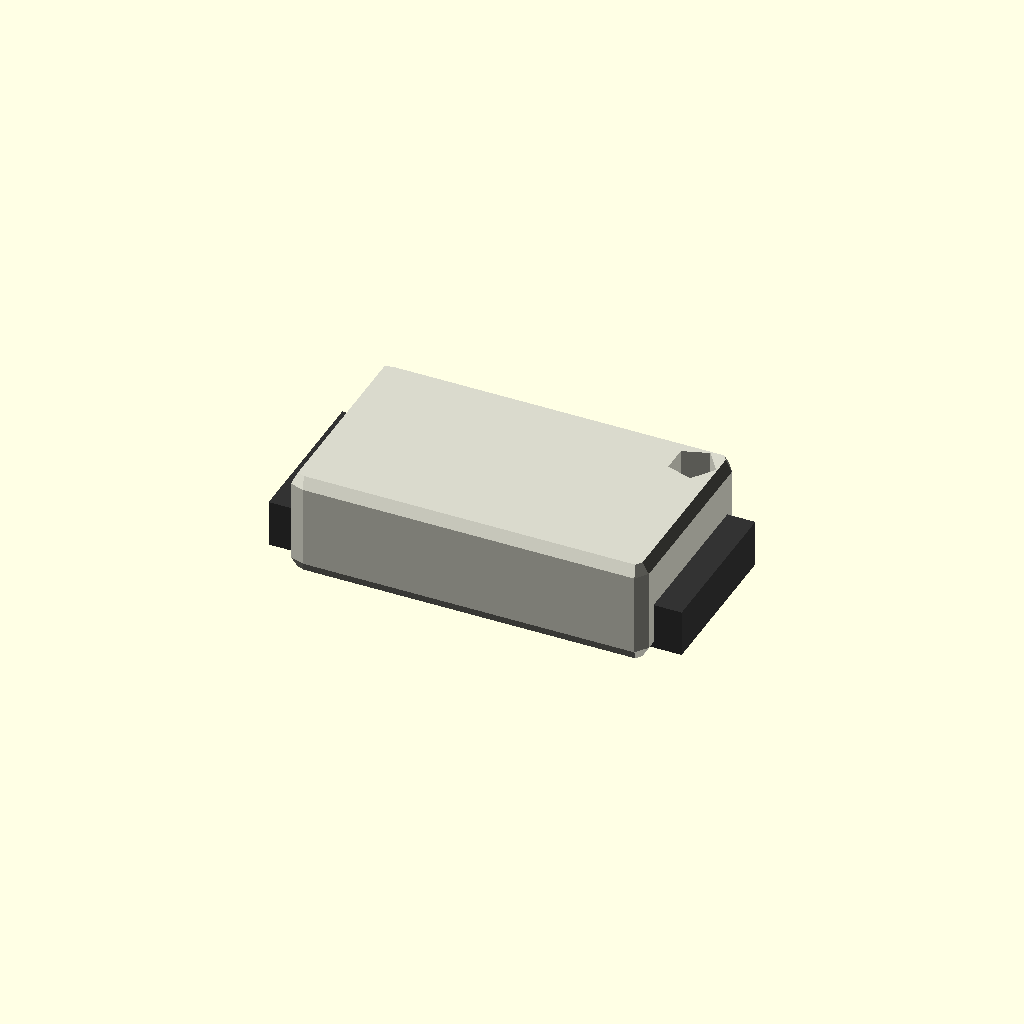
Cell 1: the model at its default parameters.
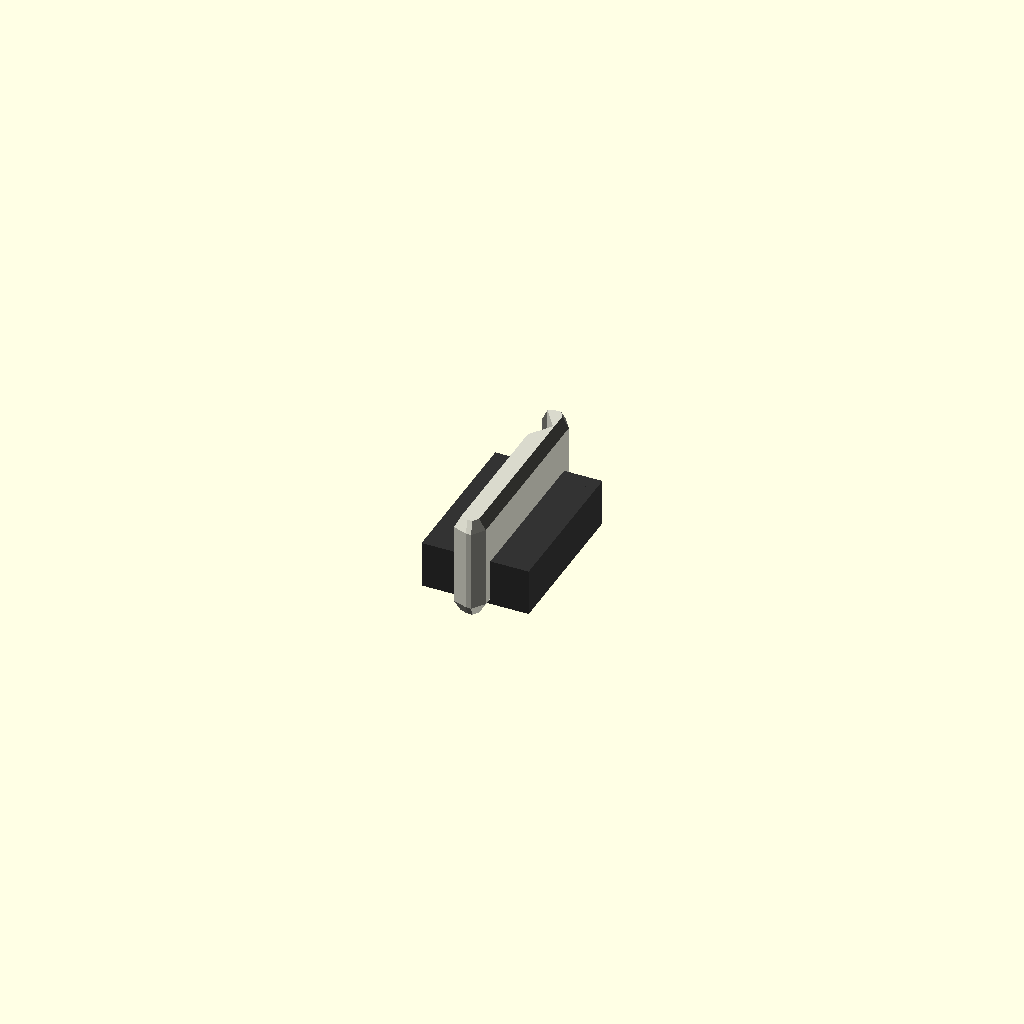
Cell 2 — body_length set to 0.1, the other parameters unchanged.
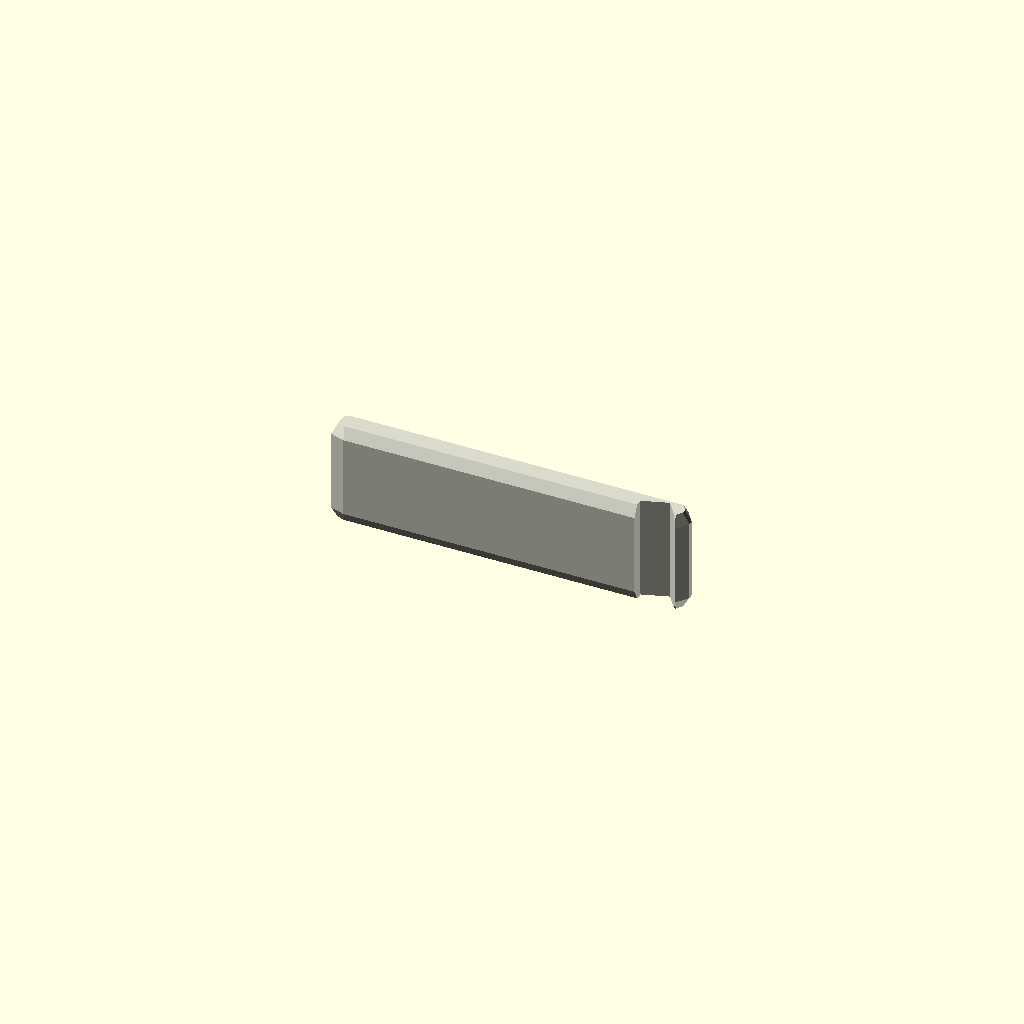
Cell 3: body_width = 0.1 (everything else at default).
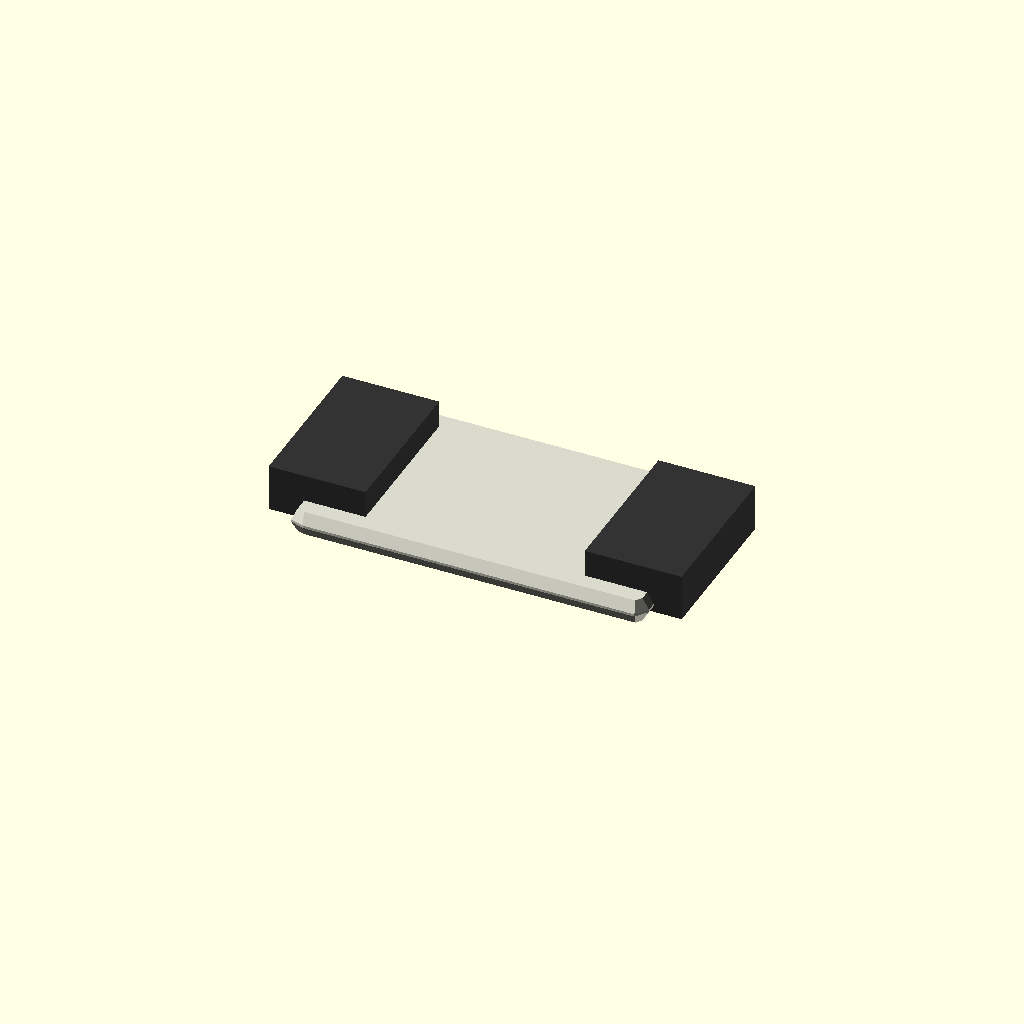
Cell 4: body_height = 0.05 (everything else at default).
All cells are drawn from one camera (rotation 55°, 0°, 25°, orthographic, colour scheme Cornfield), so only the parameter changes between them.
OpenSCAD source file results/craft/scad/smd__SOT223.scad:
// Parameters
body_length = 6.5; //[3.25:13:0.1]
body_width = 3.5; //[1.75:7:0.1]
body_height = 1.6; //[0.8:3.2:0.05]
notch_radius = 0.45; //[0.2:0.9:0.05]
notch_depth = 0.35; //[0.15:0.8:0.05]
chamfer = 0.25; //[0.1:0.6:0.05]
pad_length = 1.1; //[0.6:2.2:0.05]
pad_thickness = 0.12; //[0.05:0.3:0.01]
pad_inset_y = 0.2; //[0:0.8:0.05]
overlap = 0.8; //[0.5:2:0.1]

// Main body with chamfers
module main_body() {
  difference() {
    minkowski() {
      cube([body_length, body_width, body_height], center=true);
      sphere(r=chamfer);
    }
    translate([body_length/2 - notch_depth, body_width/2 - notch_depth, 0])
      cylinder(r=notch_radius, h=body_height + 2*chamfer + 2, center=true);
  }
}

// Terminal pads
module terminal_pads() {
  union() {
    translate([-(body_length/2) + (pad_length + overlap)/2 - overlap, 0, -(body_height/2) - (pad_thickness + overlap)/2 + overlap])
      cube([pad_length + overlap, body_width - 2*pad_inset_y, pad_thickness + overlap], center=true);
    translate([(body_length/2) - (pad_length + overlap)/2 + overlap, 0, -(body_height/2) - (pad_thickness + overlap)/2 + overlap])
      cube([pad_length + overlap, body_width - 2*pad_inset_y, pad_thickness + overlap], center=true);
  }
}

// Final SMD package
module smd_package() {
  color([0.85, 0.85, 0.8]) // Off-white for the main body
    main_body();
  color([0.2, 0.2, 0.2]) // Dark color for the pads
    terminal_pads();
}

// Render the SMD package
smd_package();
Parameter table extracted from the source (name, type, default, range or options):
body_length: number, default 6.5, range 0.1 to 3.25, step 13
body_width: number, default 3.5, range 0.1 to 1.75, step 7
body_height: number, default 1.6, range 0.05 to 0.8, step 3.2
notch_radius: number, default 0.45, range 0.05 to 0.2, step 0.9
notch_depth: number, default 0.35, range 0.05 to 0.15, step 0.8
chamfer: number, default 0.25, range 0.05 to 0.1, step 0.6
pad_length: number, default 1.1, range 0.05 to 0.6, step 2.2
pad_thickness: number, default 0.12, range 0.01 to 0.05, step 0.3
pad_inset_y: number, default 0.2, range 0 to 0.05, step 0.8
overlap: number, default 0.8, range 0.1 to 0.5, step 2
